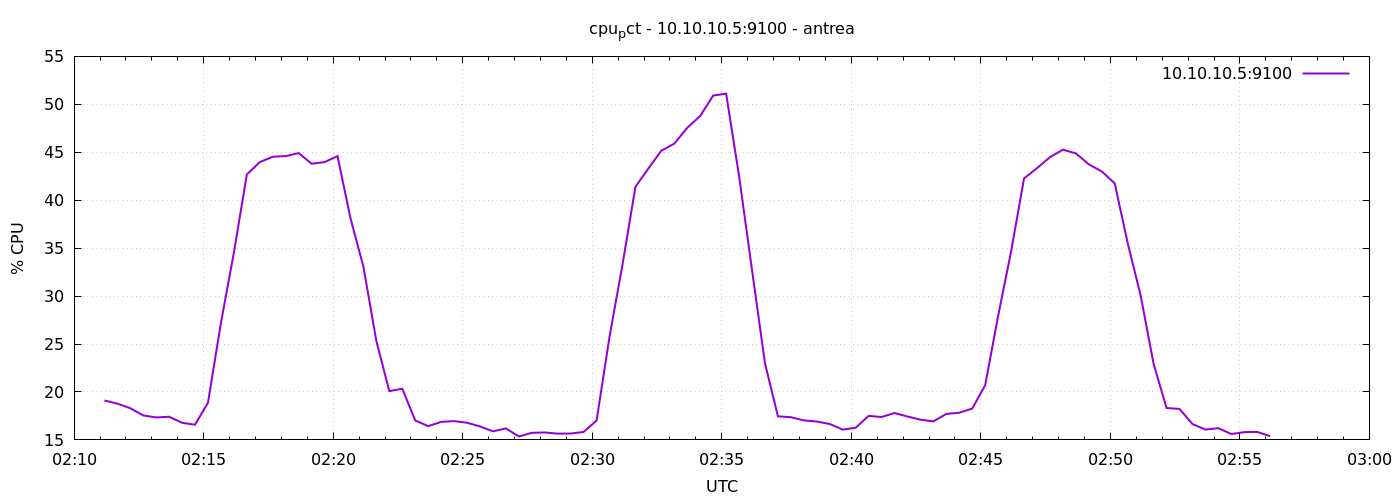

Source data for this figure (header and first rows):
1777947070	19.114285714278513
1777947100	18.79
1777947130	18.3
1777947160	17.55
1777947190	17.34
1777947220	17.41
1777947250	16.79
1777947280	16.58
1777947310	18.88
1777947340	27.2
1777947370	34.53
1777947400	42.68
1777947430	43.98
1777947460	44.53
1777947490	44.6
1777947520	44.91
1777947550	43.8
1777947580	43.98
1777947610	44.6
1777947640	38.12
1777947670	33.06
1777947700	25.3
1777947730	20.09
1777947760	20.34
1777947790	17.03
1777947820	16.43
1777947850	16.88
1777947880	16.96
1777947910	16.79
1777947940	16.4
1777947970	15.9
1777948000	16.2
1777948030	15.36
1777948060	15.74
1777948090	15.78
1777948120	15.65
1777948150	15.66
1777948180	15.83
1777948210	17.02
1777948240	25.77
1777948270	33.28
1777948300	41.4
1777948330	43.3
1777948360	45.17
1777948390	45.9
1777948420	47.56
1777948450	48.8
1777948480	50.91
1777948510	51.11
1777948540	42.52
1777948570	32.71
1777948600	22.98
1777948630	17.46
1777948660	17.37
1777948690	17.03
1777948720	16.91
1777948750	16.66
1777948780	16.07
1777948810	16.27
1777948840	17.5
1777948870	17.39
... 30 more rows
